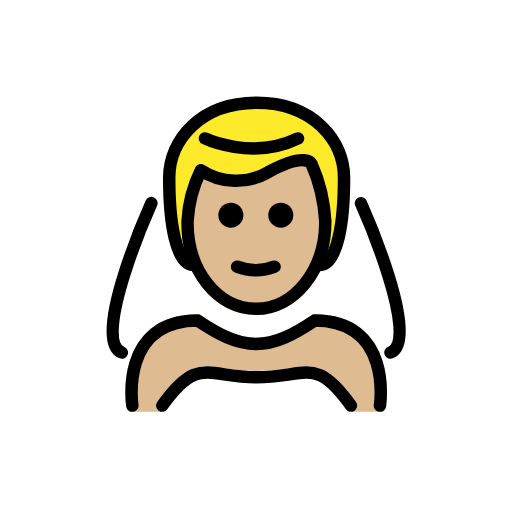
t = 0.00 s
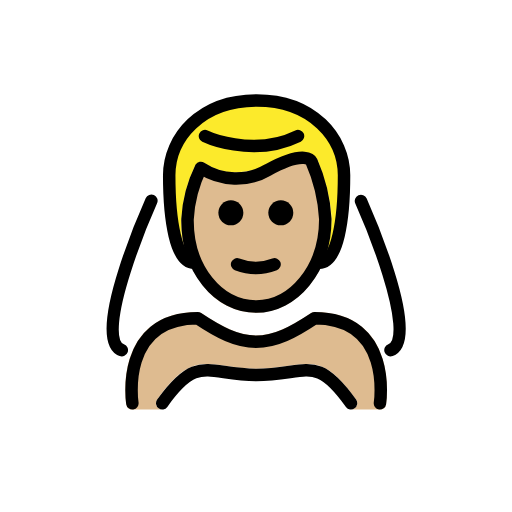
t = 0.48 s
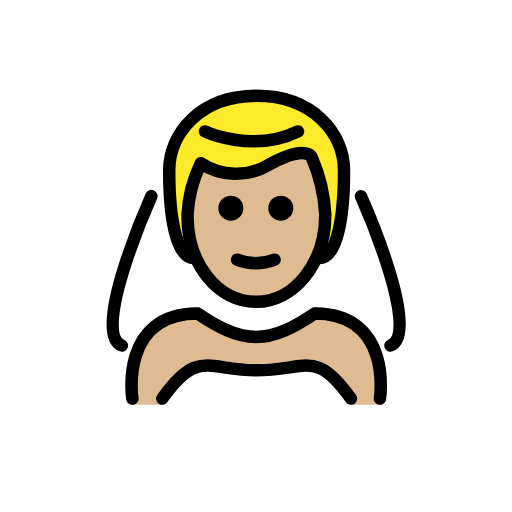
t = 1.43 s
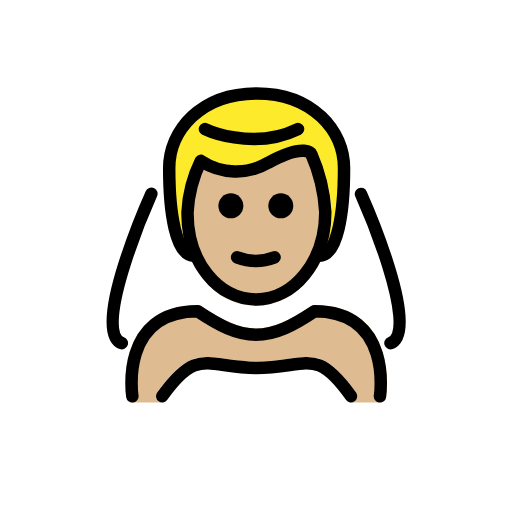
t = 1.90 s
t = 2.38 s: frame unchanged from t = 1.43 s, image omitted
t = 3.33 s: frame unchanged from t = 0.48 s, image omitted

The animated SVG that drew these frames (rendered in a browser with its animation timeline set to each time). Animation: 1 SMIL element (animateTransform=1); one cycle of 3.80 s, repeats indefinitely.

<?xml version='1.0' encoding='utf-8'?>
<svg xmlns="http://www.w3.org/2000/svg" id="emoji" viewBox="-5 -5 82 82" width="200" height="200" role="img">
  <title>OpenMoji: man with veil: medium-light skin tone</title><g><g id="color">
    <path fill="#fff" d="M53.7274,27.1555c-.0057-.0128-.0172-.02-.0234-.0329a.9779.9779,0,0,0-.1238-.1745.9986.9986,0,0,0-.1135-.1358,2.4361,2.4361,0,0,0-.3409-.1927c-.0125-.0041-.0212-.0141-.0341-.0178a1820.9231,1820.9231,0,0,1-.35-.0281.972.972,0,0,0-.1948.0443.93.93,0,0,0-.1394.0317c-.0133.0059-.0212.0178-.0341.0242a.9783.9783,0,0,0-.1756.1249.5626.5626,0,0,0-.2283.2644.9707.9707,0,0,0-.0959.1844c-.0048.0139-.0157.0235-.02.0378a11.2432,11.2432,0,0,1-5.8819,7.0859.9584.9584,0,0,0-.3884.3929.9232.9232,0,0,0-.0715.1042c-1.98,4.6533-5.6133,7.51-9.4541,7.4141-3.1817-.0655-6.1328-2.0967-8.0977-5.5713-.0075-.0136-.0211-.0208-.0293-.0339a.9771.9771,0,0,0-.1578-.1824.9991.9991,0,0,0-.1085-.1018,1.9082,1.9082,0,0,0-.3566-.1571c-.02-.0044-.0353-.0176-.0558-.0209-2.9531-.4775-6.1133-6.7031-7.082-9.0615a.9267.9267,0,0,0-.0759-.1138.67.67,0,0,0-.33-.34.9544.9544,0,0,0-.11-.0785l-.0121-.0026a.9938.9938,0,0,0-.2614-.0589,1.0458,1.0458,0,0,0-.1189-.0245,1.056,1.056,0,0,0-.134.0232,1.0068,1.0068,0,0,0-.248.0473l-.0147.0028a.9461.9461,0,0,0-.134.0893.98.98,0,0,0-.178.1187.97.97,0,0,0-.1482.2071.91.91,0,0,0-.072.1006l-.01.0221-.0009.0018C16.756,30.6417,9.2882,47.9476,13.1766,51.77a2.8859,2.8859,0,0,0,2.1065.8193,6.79,6.79,0,0,0,2.8144-.75c.0113-.0052.0177-.0155.0286-.0212a.9873.9873,0,0,0,.2662-.1972.9467.9467,0,0,0,.0613-.08.979.979,0,0,0,.0863-.1127c1.502-2.6367,4.1367-4.0069,7.8311-4.0762,3.4638,2.2871,6.3047,3.7119,9.542,3.7568.0146.001.03.001.0449.001h.1142c.0215,0,.044,0,.0655-.001,3.2382-.0449,6.0791-1.47,9.542-3.7568,3.5771.0674,6.1621,1.3535,7.6845,3.8272.0172.0278.0449.0431.0644.0687a.99.99,0,0,0,.52.5914,6.79,6.79,0,0,0,2.8145.75,2.8843,2.8843,0,0,0,2.1035-.8164C59.8192,50.8381,62.2626,46.304,53.7274,27.1555Z" />
    <path fill="#fff" d="M51.2157,60.9583H20.9833a1,1,0,0,1-.8135-1.5811c4.3564-6.0977,6.6016-6.0557,10.8672-5.4053a30.9193,30.9193,0,0,0,4.9883.4522,33.029,33.029,0,0,0,5.2382-.459c4.3213-.6465,6.4161-.6748,10.7657,5.4121a1,1,0,0,1-.8135,1.5811Z" />
  </g>
  <g id="skin">
    <path fill="#debb90" d="M54.1483,48.8685c-2.0039-2.336-4.9531-3.52-8.7666-3.52a1.0008,1.0008,0,0,0-.5547.168c-3.3076,2.206-5.9385,3.5781-8.8017,3.5928-2.8614-.0147-5.4932-1.3877-8.8018-3.5928a1.0008,1.0008,0,0,0-.5547-.168c-3.8135,0-6.7617,1.1836-8.7656,3.5186-3.7061,4.32-2.7344,10.9619-2.6914,11.2431a1.0006,1.0006,0,0,0,.9883.8477h4.7832a1,1,0,0,1-.8135-1.5811c4.3564-6.0976,6.6016-6.0556,10.8672-5.4052a30.9206,30.9206,0,0,0,4.9883.4521,33.0172,33.0172,0,0,0,5.2382-.459c4.3213-.6464,6.4161-.6748,10.7657,5.4121a1,1,0,0,1-.8135,1.5811h4.6357a1.0006,1.0006,0,0,0,.9883-.8477C56.8827,59.8294,57.8544,53.1888,54.1483,48.8685Z" />
    <path fill="#debb90" d="M36.0364,45.4619a10.8141,10.8141,0,0,1-7.69-3.3613,16.2725,16.2725,0,0,1-4.31-11.6514,21.9869,21.9869,0,0,1,2.2246-8.6084,1,1,0,0,1,1.5088-.375,9.1705,9.1705,0,0,0,9.7236.2188h0c3.1934-1.7471,5.5772-2.3741,7.0782-1.8662a1.9835,1.9835,0,0,1,1.23,1.0029A27.1356,27.1356,0,0,1,48.1,30.4619C48.1,38.7334,42.6878,45.4619,36.0364,45.4619Z" />
  </g>
  <g id="hair">
    <path fill="#fcea2b" d="M36.0994,11.4618c-9,0-14,6-14,12,0,6.29.8126,12.5618,3.1527,13.7736a15.3392,15.3392,0,0,1-1.2157-6.7862,23.234,23.234,0,0,1,2.2246-8.6084,1.3246,1.3246,0,0,1,1.5088-.375c3.1729,2.04,5.71,1.6085,8.3512.9874C38.2,21.9659,40.6744,19.78,44.1988,19.78a3.1338,3.1338,0,0,1,1.6023,1.0418c.1269.2539,2.2988,5.714,2.2988,9.6406a19.4173,19.4173,0,0,1-1.3508,6.8673c2.4936-.9508,3.35-7.4026,3.35-13.8674C50.0994,17.4618,45.0994,11.4618,36.0994,11.4618Z" />
  </g>
  <g id="line">
    <path fill="none" stroke="#000" stroke-linecap="round" stroke-linejoin="round" stroke-width="2" d="M16.2,59.9584s-2.0938-13.61,10.4689-13.61c3.3416,2.2277,6.2043,3.7671,9.4221,3.7605H35.96c3.2177.0066,6.0806-1.5328,9.4221-3.7605,12.5627,0,10.4689,13.61,10.4689,13.61" />
    <path fill="none" stroke="#000" stroke-linecap="round" stroke-linejoin="round" stroke-width="2" d="M51.2159,59.9584c-5.7322-8.0208-6.9511-4.5345-15.19-4.5345-7.8374,0-9.31-3.4863-15.0426,4.5345" />
    <path fill="none" stroke="#000" stroke-linecap="round" stroke-linejoin="round" stroke-width="2" d="M19.2447,27.5332S9.3669,49.5547,14.5092,51.4577" />
    <path fill="none" stroke="#000" stroke-linecap="round" stroke-linejoin="round" stroke-width="2" d="M52.8141,27.5626c.3992.896,9.7523,22.0251,4.725,23.8941" />
    <path fill="none" stroke="#000" stroke-linecap="round" stroke-linejoin="round" stroke-width="2" d="M26.1,37.4618c-3,0-4-7-4-14,0-6,5-12,14-12s14,6,14,12c0,7-1,14-4,14" />
    <path d="M41.9725,29.4618a2,2,0,1,1-2-2,2,2,0,0,1,2,2" />
    <path d="M33.9725,29.4618a2,2,0,1,1-2-2,2,2,0,0,1,2,2" />
    <path fill="none" stroke="#000" stroke-linejoin="round" stroke-width="2" d="M37.9725,22.5611a10.22,10.22,0,0,1-10.8053-.2971,21.15,21.15,0,0,0-2.1312,8.1978c-.1015,7.999,4.9365,14,11,14,5.9365,0,11.0635-6,11.0635-14a26.5183,26.5183,0,0,0-2.2116-9.2336S44.01,19.259,37.9725,22.5611Z" />
    <path fill="none" stroke="#000" stroke-linecap="round" stroke-linejoin="round" stroke-width="2" d="M32.9725,37.7118a8.2741,8.2741,0,0,0,6,0" />
    <path fill="none" stroke="#000" stroke-linecap="round" stroke-linejoin="round" stroke-width="2" d="M27.8283,17.1677s7.5751,3.5795,14.9005,0" />
  </g>
<animateTransform attributeName="transform" type="translate" values="0 0;0 -1.5;0 0" dur="3.8s" repeatCount="indefinite" /></g></svg>
